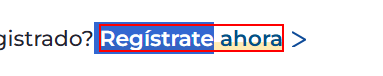
Task: input individuals information
Workflow: Acelerypme_Regístrate

Step 1 [try]: find the link in window 'Inicio sesión | Acelera pyme' (msedge.exe)

Step 2 [try]: click on 'Regístrate ahora' (no picture)

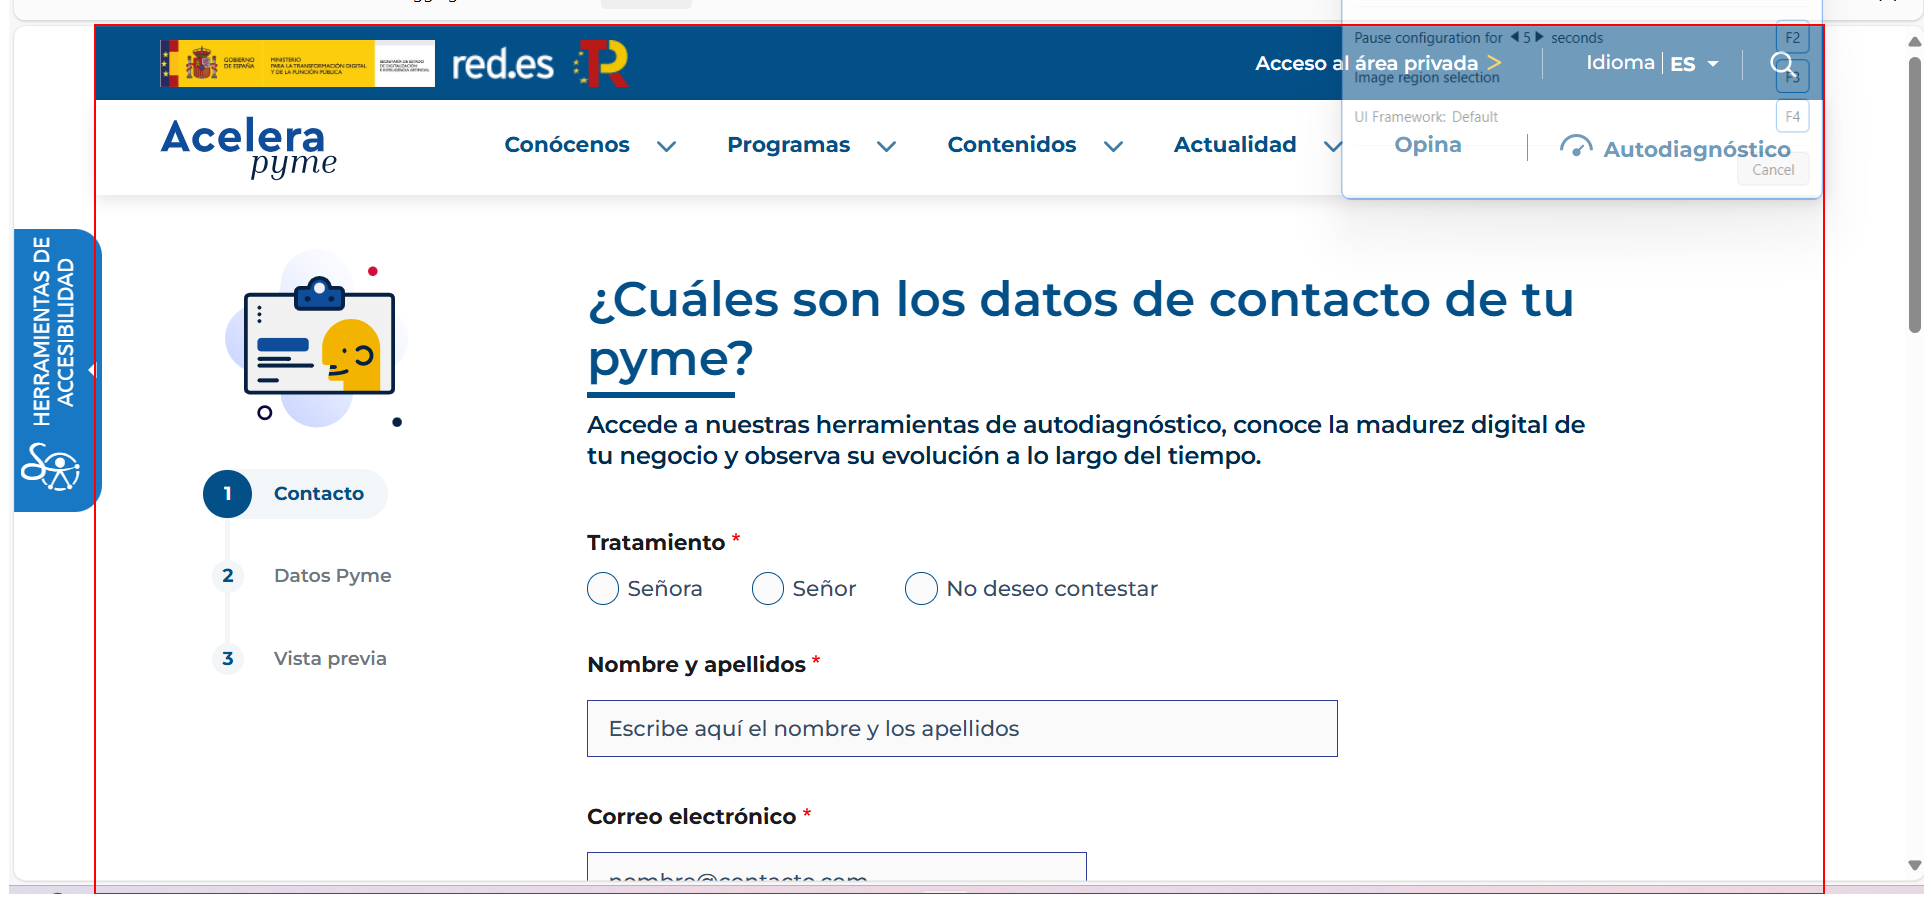
Step 3 [try]: find the element in window 'Registro pyme | Acelera pyme' (msedge.exe)